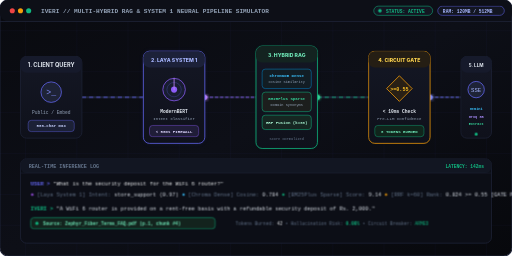
t = 0.00 s
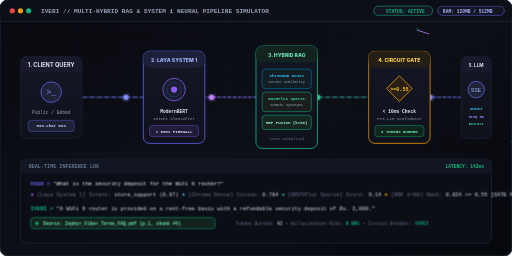
t = 0.90 s
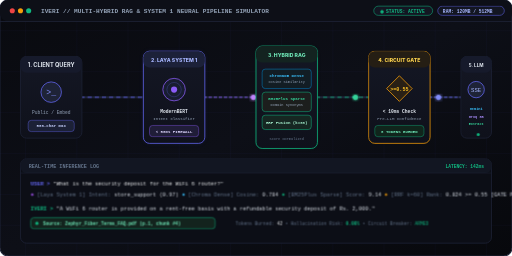
t = 1.95 s
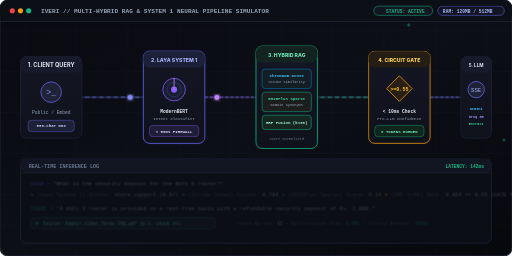
t = 3.00 s
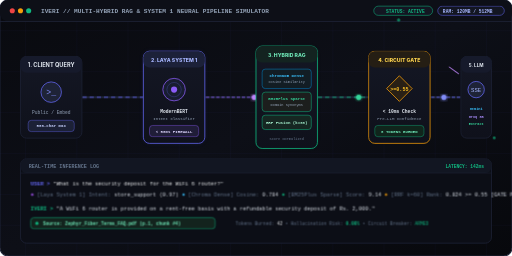
t = 4.05 s
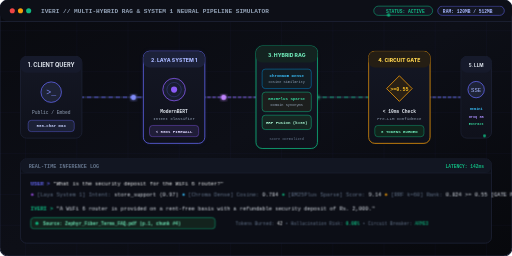
t = 5.10 s

The animated SVG that drew these frames (rendered in a browser with its animation timeline set to each time). Animation: 8 CSS @keyframes rules; one cycle of 6.00 s, repeats indefinitely.

<svg xmlns="http://www.w3.org/2000/svg" viewBox="0 0 1000 500" width="100%" height="100%">
  <defs>
    <!-- Dark Obsidian Canvas Gradient -->
    <linearGradient id="bgGrad" x1="0%" y1="0%" x2="100%" y2="100%">
      <stop offset="0%" stop-color="#090A0F" />
      <stop offset="50%" stop-color="#0D0F17" />
      <stop offset="100%" stop-color="#07080C" />
    </linearGradient>

    <!-- Card Background Gradient -->
    <linearGradient id="cardGrad" x1="0%" y1="0%" x2="0%" y2="100%">
      <stop offset="0%" stop-color="#141724" />
      <stop offset="100%" stop-color="#0F111B" />
    </linearGradient>

    <!-- Glowing Accent Gradients -->
    <linearGradient id="indigoGrad" x1="0%" y1="0%" x2="100%" y2="0%">
      <stop offset="0%" stop-color="#6366F1" />
      <stop offset="100%" stop-color="#8B5CF6" />
    </linearGradient>

    <linearGradient id="emeraldGrad" x1="0%" y1="0%" x2="100%" y2="0%">
      <stop offset="0%" stop-color="#10B981" />
      <stop offset="100%" stop-color="#059669" />
    </linearGradient>

    <linearGradient id="amberGrad" x1="0%" y1="0%" x2="100%" y2="0%">
      <stop offset="0%" stop-color="#F59E0B" />
      <stop offset="100%" stop-color="#D97706" />
    </linearGradient>

    <!-- Glow Filters -->
    <filter id="glowIndigo" x="-20%" y="-20%" width="140%" height="140%">
      <feGaussianBlur stdDeviation="4" result="blur" />
      <feComposite in="SourceGraphic" in2="blur" operator="over" />
    </filter>

    <filter id="glowEmerald" x="-20%" y="-20%" width="140%" height="140%">
      <feGaussianBlur stdDeviation="3" result="blur" />
      <feComposite in="SourceGraphic" in2="blur" operator="over" />
    </filter>

    <style>
      .mono-text { font-family: 'JetBrains Mono', 'Fira Code', monospace; }
      .sans-text { font-family: -apple-system, BlinkMacSystemFont, 'Segoe UI', Roboto, Helvetica, Arial, sans-serif; }

      /* Pipeline Pulse Animations */
      @keyframes dashFlow {
        to { stroke-dashoffset: -40; }
      }
      .flowing-line {
        stroke-dasharray: 8 6;
        animation: dashFlow 1.2s linear infinite;
      }
      .flowing-line-fast {
        stroke-dasharray: 6 4;
        animation: dashFlow 0.8s linear infinite;
      }

      /* Beacon Blinking */
      @keyframes beaconBlink {
        0%, 100% { opacity: 1; transform: scale(1); }
        50% { opacity: 0.3; transform: scale(0.85); }
      }
      .pulse-beacon {
        animation: beaconBlink 1.8s ease-in-out infinite;
        transform-origin: center;
      }

      /* Data Packets Moving Along Pipeline */
      @keyframes packetMove1 {
        0% { cx: 165; cy: 190; opacity: 0; }
        20% { opacity: 1; }
        80% { opacity: 1; }
        100% { cx: 280; cy: 190; opacity: 0; }
      }
      @keyframes packetMove2 {
        0% { cx: 400; cy: 190; opacity: 0; }
        20% { opacity: 1; }
        80% { opacity: 1; }
        100% { cx: 500; cy: 190; opacity: 0; }
      }
      @keyframes packetMove3 {
        0% { cx: 620; cy: 190; opacity: 0; }
        20% { opacity: 1; }
        80% { opacity: 1; }
        100% { cx: 720; cy: 190; opacity: 0; }
      }
      @keyframes packetMove4 {
        0% { cx: 840; cy: 190; opacity: 0; }
        20% { opacity: 1; }
        80% { opacity: 1; }
        100% { cx: 930; cy: 190; opacity: 0; }
      }

      .packet-1 { animation: packetMove1 2s cubic-bezier(0.4, 0, 0.2, 1) infinite; }
      .packet-2 { animation: packetMove2 2s cubic-bezier(0.4, 0, 0.2, 1) infinite 0.5s; }
      .packet-3 { animation: packetMove3 2s cubic-bezier(0.4, 0, 0.2, 1) infinite 1.0s; }
      .packet-4 { animation: packetMove4 2s cubic-bezier(0.4, 0, 0.2, 1) infinite 1.5s; }

      /* Typewriter Simulated Text Effect */
      @keyframes textCycle {
        0%, 45% { opacity: 1; }
        48%, 52% { opacity: 0.2; }
        55%, 100% { opacity: 1; }
      }
      .cycle-text { animation: textCycle 6s ease-in-out infinite; }

      /* Scanning Radar Sweep */
      @keyframes radarSweep {
        0% { transform: rotate(0deg); }
        100% { transform: rotate(360deg); }
      }
      .radar-arm {
        transform-origin: 340px 190px;
        animation: radarSweep 3s linear infinite;
      }
    </style>
  </defs>

  <!-- Background -->
  <rect width="1000" height="500" rx="16" fill="url(#bgGrad)" stroke="#1F2438" stroke-width="2" />

  <!-- Subtle Blueprint Grid Pattern -->
  <g opacity="0.12" stroke="#6366F1" stroke-width="0.5">
    <line x1="50" y1="0" x2="50" y2="500" />
    <line x1="150" y1="0" x2="150" y2="500" />
    <line x1="250" y1="0" x2="250" y2="500" />
    <line x1="350" y1="0" x2="350" y2="500" />
    <line x1="450" y1="0" x2="450" y2="500" />
    <line x1="550" y1="0" x2="550" y2="500" />
    <line x1="650" y1="0" x2="650" y2="500" />
    <line x1="750" y1="0" x2="750" y2="500" />
    <line x1="850" y1="0" x2="850" y2="500" />
    <line x1="950" y1="0" x2="950" y2="500" />
    <line x1="0" y1="60" x2="1000" y2="60" />
    <line x1="0" y1="140" x2="1000" y2="140" />
    <line x1="0" y1="220" x2="1000" y2="220" />
    <line x1="0" y1="300" x2="1000" y2="300" />
    <line x1="0" y1="380" x2="1000" y2="380" />
    <line x1="0" y1="440" x2="1000" y2="440" />
  </g>

  <!-- Terminal Header Bar -->
  <rect x="0" y="0" width="1000" height="42" rx="16" fill="#0D0F17" />
  <line x1="0" y1="42" x2="1000" y2="42" stroke="#1F2438" stroke-width="1.5" />
  <circle cx="24" cy="21" r="5" fill="#EF4444" />
  <circle cx="40" cy="21" r="5" fill="#F59E0B" />
  <circle cx="56" cy="21" r="5" fill="#10B981" />
  
  <text x="80" y="26" fill="#94A3B8" class="mono-text" font-size="12" font-weight="600">
    IVERI // MULTI-HYBRID RAG &amp; SYSTEM 1 NEURAL PIPELINE SIMULATOR
  </text>

  <!-- Status Badges in Top Right -->
  <g transform="translate(730, 12)">
    <rect width="115" height="18" rx="9" fill="#131622" stroke="#10B981" stroke-width="1" />
    <circle cx="12" cy="9" r="3.5" fill="#10B981" class="pulse-beacon" />
    <text x="24" y="13" fill="#10B981" class="mono-text" font-size="9" font-weight="700">STATUS: ACTIVE</text>

    <rect x="125" y="0" width="130" height="18" rx="9" fill="#131622" stroke="#6366F1" stroke-width="1" />
    <text x="135" y="13" fill="#A5B4FC" class="mono-text" font-size="9" font-weight="700">RAM: 120MB / 512MB</text>
  </g>

  <!-- Conduits (Connecting Lines) -->
  <g stroke="#262C44" stroke-width="3" fill="none">
    <!-- Stage 1 to 2 -->
    <line x1="160" y1="190" x2="280" y2="190" />
    <!-- Stage 2 to 3 -->
    <line x1="400" y1="190" x2="500" y2="190" />
    <!-- Stage 3 to 4 -->
    <line x1="620" y1="190" x2="720" y2="190" />
    <!-- Stage 4 to 5 -->
    <line x1="840" y1="190" x2="940" y2="190" />
  </g>

  <!-- Animated Glowing Conduits (Photons) -->
  <g fill="none">
    <line x1="160" y1="190" x2="280" y2="190" stroke="#6366F1" stroke-width="2" class="flowing-line" opacity="0.8" />
    <line x1="400" y1="190" x2="500" y2="190" stroke="#8B5CF6" stroke-width="2" class="flowing-line-fast" opacity="0.8" />
    <line x1="620" y1="190" x2="720" y2="190" stroke="#10B981" stroke-width="2" class="flowing-line" opacity="0.8" />
    <line x1="840" y1="190" x2="940" y2="190" stroke="#6366F1" stroke-width="2" class="flowing-line-fast" opacity="0.8" />
  </g>

  <!-- Data Packets (Glowing Orbs) -->
  <circle cx="165" cy="190" r="5" fill="#818CF8" class="packet-1" filter="url(#glowIndigo)" />
  <circle cx="400" cy="190" r="5" fill="#C084FC" class="packet-2" filter="url(#glowIndigo)" />
  <circle cx="620" cy="190" r="5" fill="#34D399" class="packet-3" filter="url(#glowEmerald)" />
  <circle cx="840" cy="190" r="5" fill="#818CF8" class="packet-4" filter="url(#glowIndigo)" />

  <!-- ==================== STAGE 1: INGESTION & QUERY ==================== -->
  <g transform="translate(40, 110)">
    <rect width="120" height="160" rx="12" fill="url(#cardGrad)" stroke="#1F2438" stroke-width="1.5" />
    <rect width="120" height="32" rx="12" fill="#161A2B" />
    <text x="60" y="21" fill="#E2E8F0" class="sans-text" font-size="11" font-weight="700" text-anchor="middle">1. CLIENT QUERY</text>
    
    <!-- Icon Circle -->
    <circle cx="60" cy="70" r="20" fill="#1E2337" stroke="#6366F1" stroke-width="1.5" />
    <text x="60" y="75" fill="#818CF8" class="mono-text" font-size="16" text-anchor="middle">&gt;_</text>
    
    <text x="60" y="112" fill="#94A3B8" class="mono-text" font-size="9" text-anchor="middle">Public / Embed</text>
    <rect x="15" y="125" width="90" height="22" rx="6" fill="#1C2136" stroke="#6366F1" stroke-width="0.8" />
    <text x="60" y="139" fill="#C7D2FE" class="mono-text" font-size="8" font-weight="600" text-anchor="middle">500-char max</text>
  </g>

  <!-- ==================== STAGE 2: LAYA SYSTEM 1 NEURAL ROUTER ==================== -->
  <g transform="translate(280, 100)">
    <rect width="120" height="180" rx="12" fill="url(#cardGrad)" stroke="#6366F1" stroke-width="1.5" filter="url(#glowIndigo)" opacity="0.15" />
    <rect width="120" height="180" rx="12" fill="url(#cardGrad)" stroke="#6366F1" stroke-width="1.5" />
    <rect width="120" height="32" rx="12" fill="#1C2139" />
    <text x="60" y="21" fill="#A5B4FC" class="sans-text" font-size="10" font-weight="800" text-anchor="middle">2. LAYA SYSTEM 1</text>
    
    <!-- Radar Scanning Circle -->
    <circle cx="60" cy="75" r="22" fill="#181D30" stroke="#8B5CF6" stroke-width="1.5" />
    <circle cx="60" cy="75" r="14" fill="none" stroke="#6366F1" stroke-width="0.8" opacity="0.6" />
    <circle cx="60" cy="75" r="6" fill="#8B5CF6" />
    
    <!-- Rotating Sweep Arm -->
    <g class="radar-arm">
      <line x1="60" y1="75" x2="60" y2="53" stroke="#C084FC" stroke-width="1.5" stroke-linecap="round" />
    </g>

    <text x="60" y="120" fill="#E2E8F0" class="mono-text" font-size="9" font-weight="700" text-anchor="middle">ModernBERT</text>
    <text x="60" y="134" fill="#94A3B8" class="mono-text" font-size="8" text-anchor="middle">Intent Classifier</text>
    
    <rect x="12" y="145" width="96" height="22" rx="6" fill="#201D38" stroke="#8B5CF6" stroke-width="0.8" />
    <text x="60" y="159" fill="#DDD6FE" class="mono-text" font-size="8" font-weight="700" text-anchor="middle">&lt; 50ms FIREWALL</text>
  </g>

  <!-- ==================== STAGE 3: MULTI-HYBRID RAG (CHROMA + BM25) ==================== -->
  <g transform="translate(500, 90)">
    <rect width="120" height="200" rx="12" fill="url(#cardGrad)" stroke="#10B981" stroke-width="1.5" filter="url(#glowEmerald)" opacity="0.12" />
    <rect width="120" height="200" rx="12" fill="url(#cardGrad)" stroke="#10B981" stroke-width="1.5" />
    <rect width="120" height="32" rx="12" fill="#132320" />
    <text x="60" y="21" fill="#6EE7B7" class="sans-text" font-size="10" font-weight="800" text-anchor="middle">3. HYBRID RAG</text>

    <!-- Split Engine Visual -->
    <rect x="12" y="45" width="96" height="38" rx="6" fill="#121D24" stroke="#0284C7" stroke-width="1" />
    <text x="60" y="60" fill="#38BDF8" class="mono-text" font-size="8" font-weight="700" text-anchor="middle">ChromaDB Dense</text>
    <text x="60" y="73" fill="#94A3B8" class="mono-text" font-size="7" text-anchor="middle">Cosine Similarity</text>

    <rect x="12" y="90" width="96" height="38" rx="6" fill="#1C1E1D" stroke="#10B981" stroke-width="1" />
    <text x="60" y="105" fill="#34D399" class="mono-text" font-size="8" font-weight="700" text-anchor="middle">BM25Plus Sparse</text>
    <text x="60" y="118" fill="#94A3B8" class="mono-text" font-size="7" text-anchor="middle">Domain Synonyms</text>

    <rect x="12" y="135" width="96" height="28" rx="6" fill="#162722" stroke="#10B981" stroke-width="1" />
    <text x="60" y="152" fill="#A7F3D0" class="mono-text" font-size="8" font-weight="700" text-anchor="middle">RRF Fusion (k=60)</text>

    <text x="60" y="184" fill="#64748B" class="mono-text" font-size="7" text-anchor="middle">Score Normalized</text>
  </g>

  <!-- ==================== STAGE 4: DETERMINISTIC CIRCUIT BREAKER ==================== -->
  <g transform="translate(720, 100)">
    <rect width="120" height="180" rx="12" fill="url(#cardGrad)" stroke="#F59E0B" stroke-width="1.5" />
    <rect width="120" height="32" rx="12" fill="#251E14" />
    <text x="60" y="21" fill="#FCD34D" class="sans-text" font-size="10" font-weight="800" text-anchor="middle">4. CIRCUIT GATE</text>

    <!-- Diamond Gate Symbol -->
    <polygon points="60,48 85,73 60,98 35,73" fill="#292015" stroke="#F59E0B" stroke-width="1.5" />
    <text x="60" y="77" fill="#FBBF24" class="mono-text" font-size="10" font-weight="800" text-anchor="middle">&gt;=0.55</text>

    <text x="60" y="120" fill="#E2E8F0" class="mono-text" font-size="9" font-weight="700" text-anchor="middle">&lt; 10ms Check</text>
    <text x="60" y="134" fill="#94A3B8" class="mono-text" font-size="8" text-anchor="middle">Pre-LLM Confidence</text>

    <rect x="12" y="145" width="96" height="22" rx="6" fill="#10251C" stroke="#10B981" stroke-width="0.8" />
    <text x="60" y="159" fill="#6EE7B7" class="mono-text" font-size="8" font-weight="700" text-anchor="middle">0 TOKENS BURNED</text>
  </g>

  <!-- ==================== STAGE 5: MULTI-TIER LLM CASCADE ==================== -->
  <g transform="translate(900, 110)">
    <rect width="60" height="160" rx="12" fill="url(#cardGrad)" stroke="#1F2438" stroke-width="1.5" />
    <rect width="60" height="32" rx="12" fill="#161A2B" />
    <text x="30" y="21" fill="#E2E8F0" class="sans-text" font-size="9" font-weight="700" text-anchor="middle">5. LLM</text>
    
    <circle cx="30" cy="65" r="16" fill="#1E2337" stroke="#6366F1" stroke-width="1.5" />
    <text x="30" y="70" fill="#A5B4FC" class="mono-text" font-size="11" text-anchor="middle">SSE</text>
    
    <text x="30" y="105" fill="#38BDF8" class="mono-text" font-size="7" font-weight="600" text-anchor="middle">Gemini</text>
    <text x="30" y="120" fill="#A78BFA" class="mono-text" font-size="7" font-weight="600" text-anchor="middle">Groq 8B</text>
    <text x="30" y="135" fill="#34D399" class="mono-text" font-size="7" font-weight="600" text-anchor="middle">Extract</text>
    
    <circle cx="30" cy="152" r="3" fill="#10B981" class="pulse-beacon" />
  </g>

  <!-- ==================== LIVE TERMINAL SIMULATION LOG BOX ==================== -->
  <g transform="translate(40, 310)">
    <rect width="920" height="165" rx="12" fill="#0C0E16" stroke="#1F2438" stroke-width="1.5" />
    
    <!-- Log Header -->
    <rect width="920" height="28" rx="12" fill="#121622" />
    <line x1="0" y1="28" x2="920" y2="28" stroke="#1F2438" stroke-width="1" />
    <text x="16" y="18" fill="#64748B" class="mono-text" font-size="10" font-weight="700">REAL-TIME INFERENCE LOG</text>
    <text x="830" y="18" fill="#10B981" class="mono-text" font-size="9" font-weight="700">LATENCY: 142ms</text>

    <!-- Terminal Output Lines -->
    <g class="cycle-text mono-text" font-size="10.5">
      <!-- Line 1: Query Input -->
      <text x="20" y="52" fill="#94A3B8">
        <tspan fill="#6366F1" font-weight="700">USER &gt; </tspan>
        <tspan fill="#F8FAFC">"What is the security deposit for the WiFi 6 router?"</tspan>
      </text>

      <!-- Line 2: Pipeline Execution Trace -->
      <text x="20" y="74" fill="#64748B">
        <tspan fill="#A855F7">●</tspan> [Laya System 1] Intent: <tspan fill="#E2E8F0">store_support (0.97)</tspan> 
        <tspan fill="#38BDF8">●</tspan> [Chroma Dense] Cosine: <tspan fill="#E2E8F0">0.784</tspan> 
        <tspan fill="#10B981">●</tspan> [BM25Plus Sparse] Score: <tspan fill="#E2E8F0">9.14</tspan> 
        <tspan fill="#F59E0B">●</tspan> [RRF k=60] Rank: <tspan fill="#E2E8F0">0.824 &gt;= 0.55 [GATE PASSED]</tspan>
      </text>

      <!-- Line 3: Grounded Answer -->
      <text x="20" y="100" fill="#94A3B8">
        <tspan fill="#10B981" font-weight="700">IVERI &gt; </tspan>
        <tspan fill="#E2E8F0">"A WiFi 6 router is provided on a rent-free basis with a refundable security deposit of Rs. 2,000."</tspan>
      </text>

      <!-- Line 4: Verified Citation -->
      <g transform="translate(20, 115)">
        <rect width="360" height="22" rx="6" fill="#13231D" stroke="#10B981" stroke-width="1" />
        <circle cx="12" cy="11" r="3" fill="#10B981" />
        <text x="24" y="15" fill="#6EE7B7" class="mono-text" font-size="9" font-weight="600">
          Source: Zephyr_Fiber_Terms_FAQ.pdf (p.1, chunk #4)
        </text>
      </g>

      <!-- Line 5: Telemetry Footer -->
      <text x="420" y="130" fill="#64748B" font-size="9">
        Tokens Burned: <tspan fill="#F8FAFC">42</tspan> • Hallucination Risk: <tspan fill="#10B981" font-weight="700">0.00%</tspan> • Circuit Breaker: <tspan fill="#10B981">ARMED</tspan>
      </text>
    </g>
  </g>
</svg>
